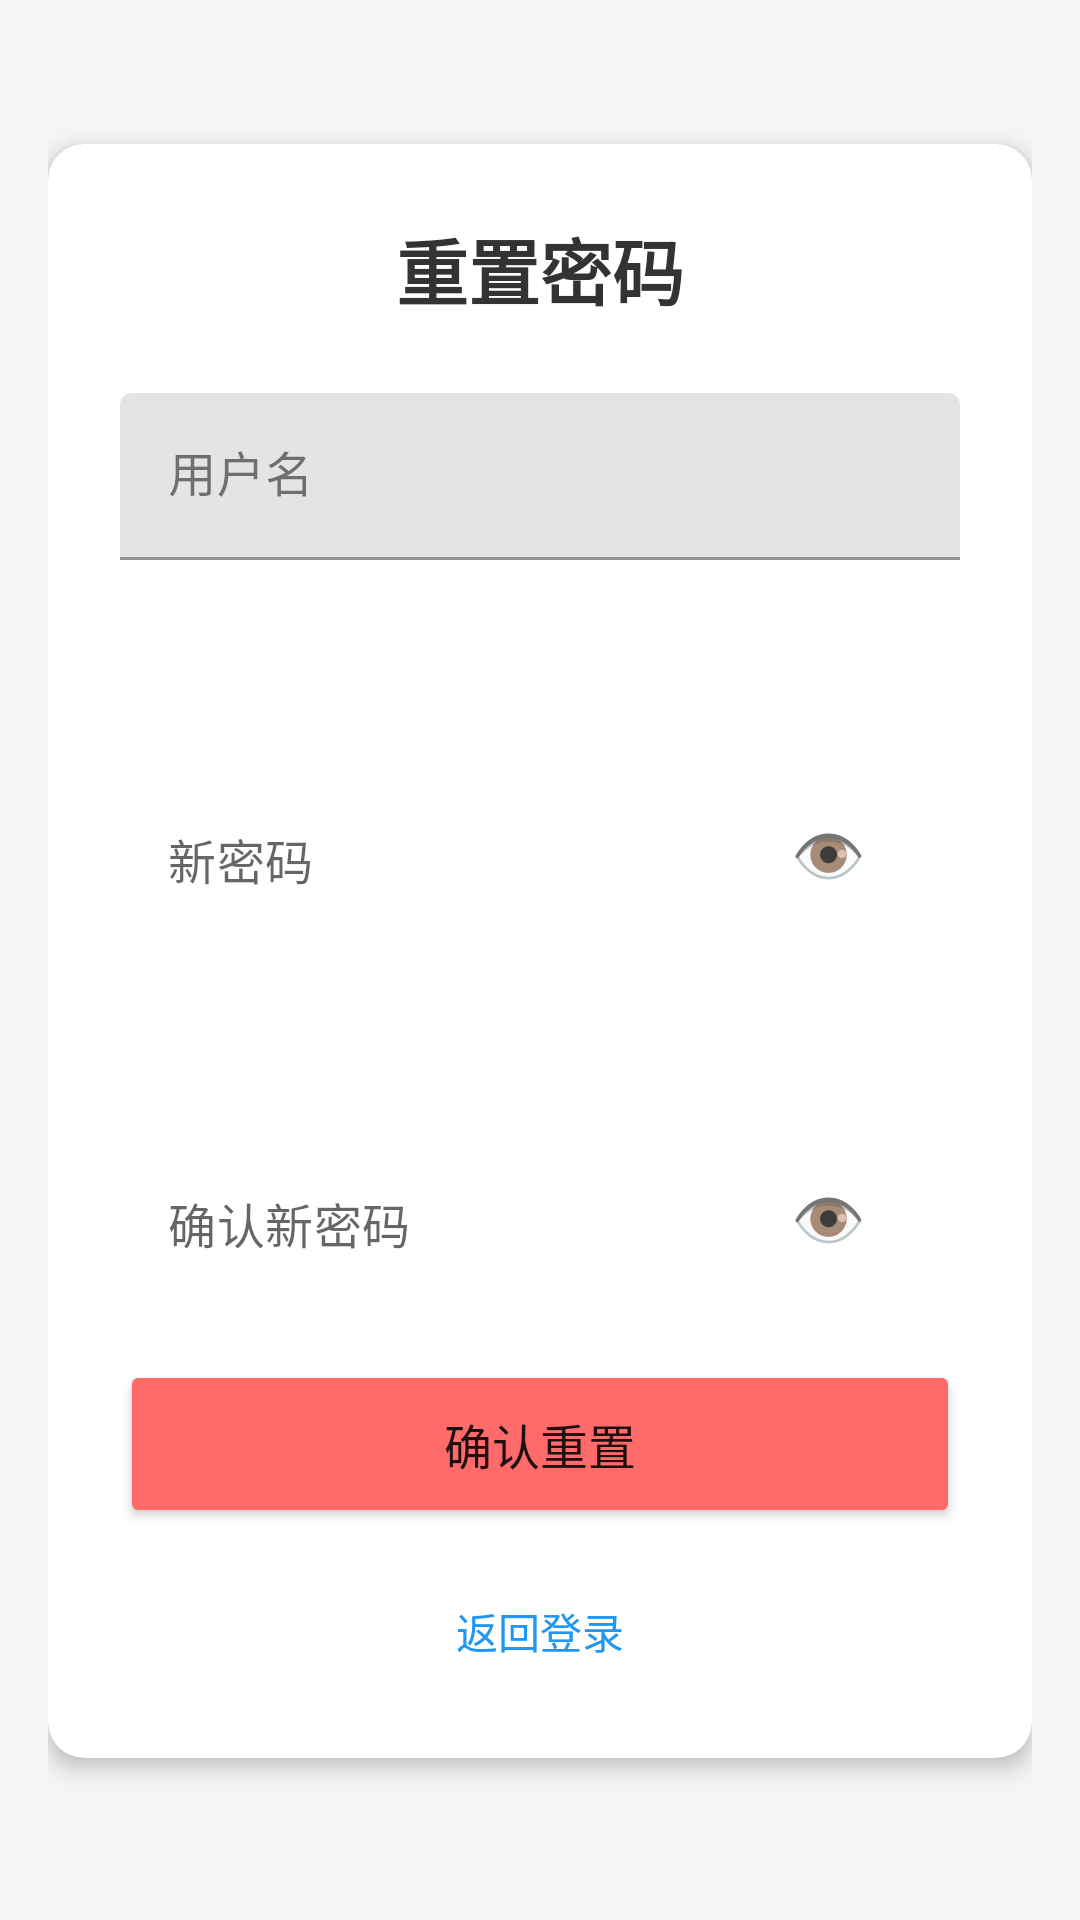

Android layout source for this screen:
<!-- AndroidManifest.xml: activity theme Theme.FirstApplication -->
<!-- res/layout/activity_reset_password.xml -->
<?xml version="1.0" encoding="utf-8"?>
<LinearLayout xmlns:android="http://schemas.android.com/apk/res/android"
    xmlns:app="http://schemas.android.com/apk/res-auto"
    android:layout_width="match_parent"
    android:layout_height="match_parent"
    android:orientation="vertical"
    android:padding="16dp"
    android:background="#F5F5F5">

    <com.google.android.material.card.MaterialCardView
        android:layout_width="match_parent"
        android:layout_height="wrap_content"
        android:layout_marginTop="32dp"
        app:cardCornerRadius="12dp"
        app:cardElevation="4dp">

        <LinearLayout
            android:layout_width="match_parent"
            android:layout_height="wrap_content"
            android:orientation="vertical"
            android:padding="24dp">

            <TextView
                android:layout_width="wrap_content"
                android:layout_height="wrap_content"
                android:text="重置密码"
                android:textSize="24sp"
                android:textStyle="bold"
                android:textColor="#333333"
                android:layout_gravity="center"
                android:layout_marginBottom="24dp" />

            
            <com.google.android.material.textfield.TextInputLayout
                android:layout_width="match_parent"
                android:layout_height="wrap_content"
                android:layout_marginBottom="16dp"
                app:endIconMode="clear_text">

                <com.google.android.material.textfield.TextInputEditText
                    android:id="@+id/et_reset_username"
                    android:layout_width="match_parent"
                    android:layout_height="wrap_content"
                    android:hint="用户名"
                    android:inputType="text" />
            </com.google.android.material.textfield.TextInputLayout>

            
            <com.google.android.material.textfield.TextInputLayout
                android:layout_width="match_parent"
                android:layout_height="wrap_content"
                android:layout_marginBottom="16dp"
                app:endIconMode="custom">

                <LinearLayout
                    android:layout_width="match_parent"
                    android:layout_height="wrap_content"
                    android:orientation="horizontal">

                    <com.google.android.material.textfield.TextInputEditText
                        android:id="@+id/et_new_password"
                        android:layout_width="0dp"
                        android:layout_height="wrap_content"
                        android:layout_weight="1"
                        android:hint="新密码"
                        android:inputType="textPassword" />

                    <Button
                        android:id="@+id/btn_toggle_new_password"
                        android:layout_width="wrap_content"
                        android:layout_height="wrap_content"
                        android:background="?android:attr/selectableItemBackground"
                        android:text="👁"
                        android:textSize="20sp" />
                </LinearLayout>
            </com.google.android.material.textfield.TextInputLayout>

            
            <com.google.android.material.textfield.TextInputLayout
                android:layout_width="match_parent"
                android:layout_height="wrap_content"
                android:layout_marginBottom="24dp"
                app:endIconMode="custom">

                <LinearLayout
                    android:layout_width="match_parent"
                    android:layout_height="wrap_content"
                    android:orientation="horizontal">

                    <com.google.android.material.textfield.TextInputEditText
                        android:id="@+id/et_confirm_new_password"
                        android:layout_width="0dp"
                        android:layout_height="wrap_content"
                        android:layout_weight="1"
                        android:hint="确认新密码"
                        android:inputType="textPassword" />

                    <Button
                        android:id="@+id/btn_toggle_confirm_password"
                        android:layout_width="wrap_content"
                        android:layout_height="wrap_content"
                        android:background="?android:attr/selectableItemBackground"
                        android:text="👁"
                        android:textSize="20sp" />
                </LinearLayout>
            </com.google.android.material.textfield.TextInputLayout>

            
            <Button
                android:id="@+id/btn_reset_password"
                android:layout_width="match_parent"
                android:layout_height="56dp"
                android:text="确认重置"
                android:textSize="16sp"
                android:backgroundTint="#FF6B6B" />

            
            <TextView
                android:id="@+id/tv_back_to_login"
                android:layout_width="wrap_content"
                android:layout_height="wrap_content"
                android:text="返回登录"
                android:textColor="#2196F3"
                android:layout_gravity="center"
                android:layout_marginTop="16dp"
                android:padding="8dp" />

        </LinearLayout>

    </com.google.android.material.card.MaterialCardView>

</LinearLayout>
<!-- resources referenced by this layout -->
<resources>
  <style name="Theme.FirstApplication" parent="Theme.MaterialComponents.DayNight.NoActionBar">
          
          <item name="colorPrimary">@color/primary_blue</item>
          <item name="colorPrimaryVariant">@color/primary_blue_dark</item>
          <item name="colorOnPrimary">@color/white</item>
  
          
          <item name="colorSecondary">@color/secondary_teal</item>
          <item name="colorSecondaryVariant">@color/secondary_teal_dark</item>
          <item name="colorOnSecondary">@color/white</item>
  
          
          <item name="colorSurface">@color/surface_color</item>
          <item name="colorOnSurface">@color/text_primary</item>
  
          
          <item name="colorError">@color/error_red</item>
          <item name="colorOnError">@color/white</item>
  
          
          <item name="android:statusBarColor">@color/primary_blue</item>
          <item name="android:windowLightStatusBar">false</item>
  
          
          <item name="android:navigationBarColor">@color/background_grey</item>
      </style>
  <color name="primary_blue">#2196F3</color>
  <color name="primary_blue_dark">#1976D2</color>
  <color name="white">#FFFFFFFF</color>
  <color name="secondary_teal">#009688</color>
  <color name="secondary_teal_dark">#00796B</color>
  <color name="surface_color">#FFFFFF</color>
  <color name="text_primary">#212121</color>
  <color name="error_red">#F44336</color>
  <color name="background_grey">#F5F5F5</color>
</resources>
